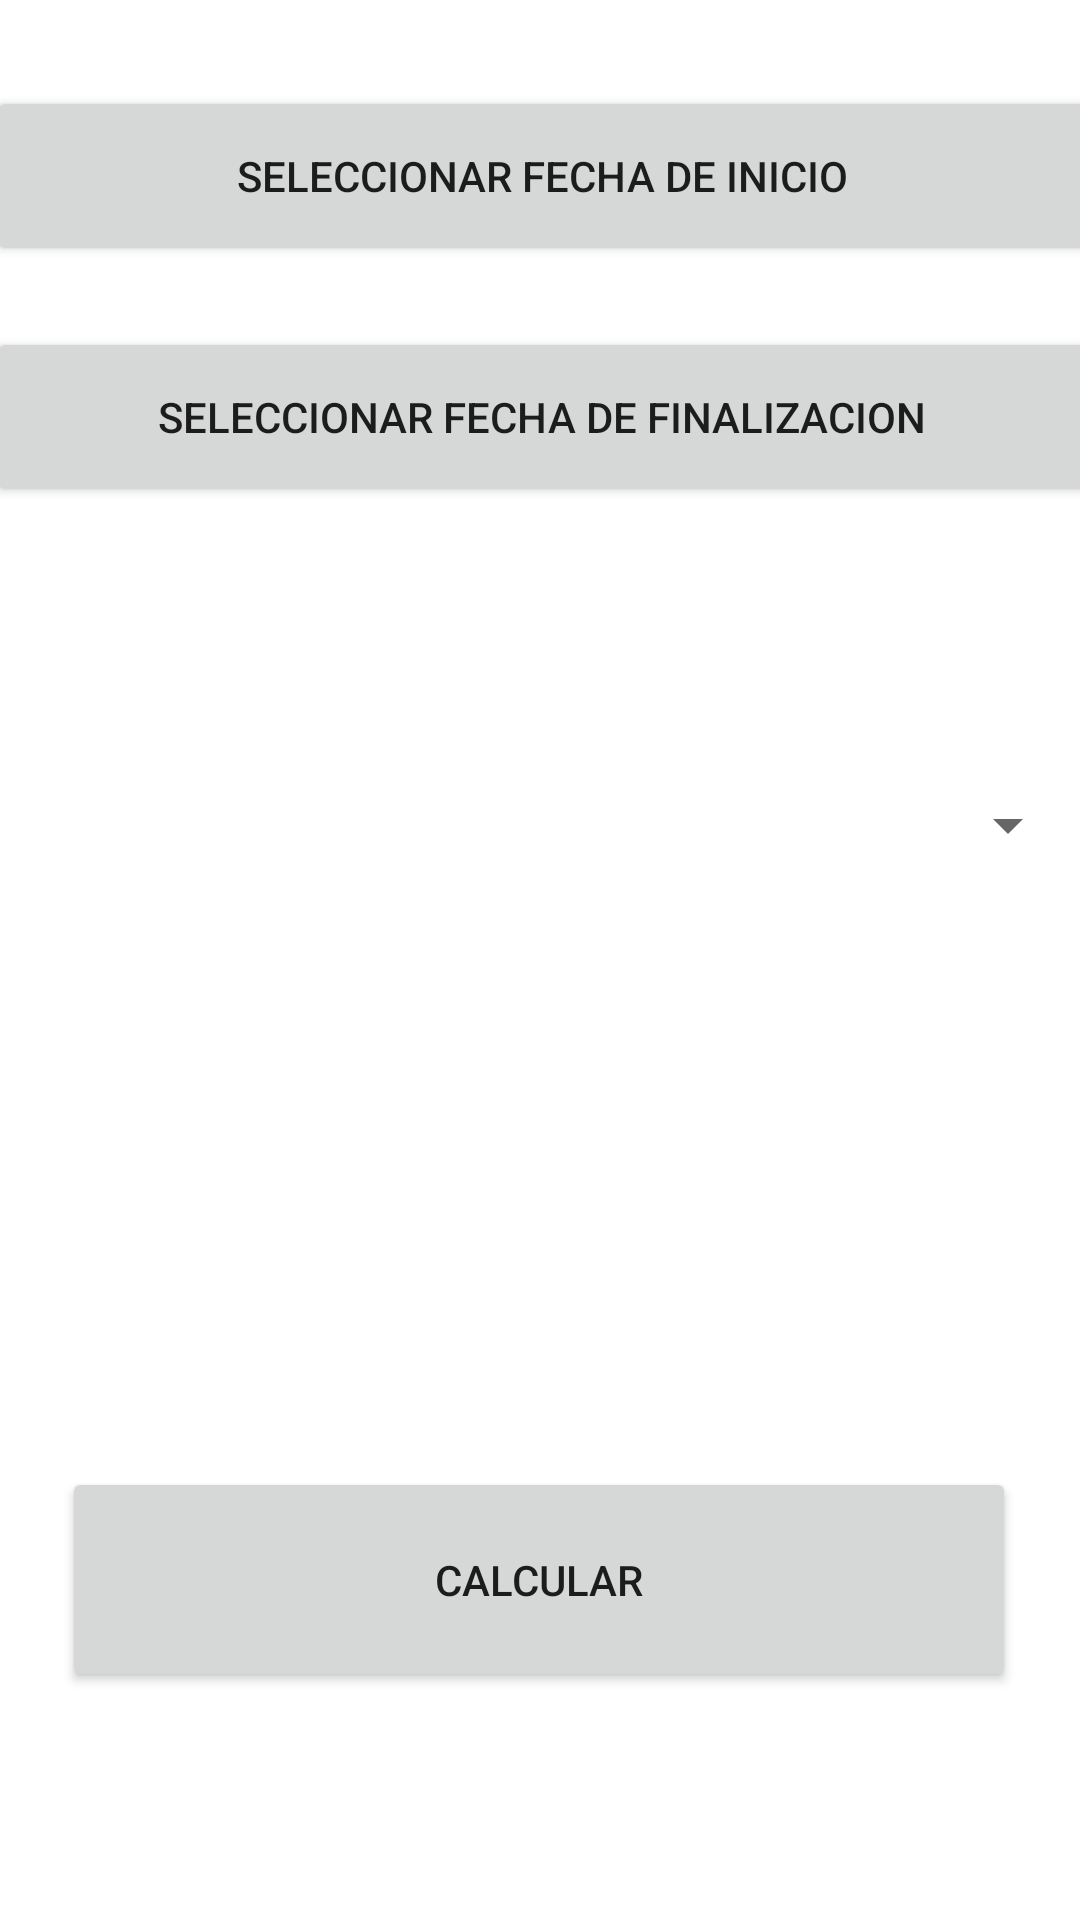

The Android layout XML behind this screen, and the referenced resources:
<!-- AndroidManifest.xml: application theme Theme.NiUnDiaGratis -->
<!-- res/layout/fragment_add_permiso.xml -->
<?xml version="1.0" encoding="utf-8"?>
<androidx.constraintlayout.widget.ConstraintLayout xmlns:android="http://schemas.android.com/apk/res/android"
    xmlns:app="http://schemas.android.com/apk/res-auto"
    xmlns:tools="http://schemas.android.com/tools"
    android:layout_width="match_parent"
    android:layout_height="match_parent"
    tools:context=".AddPermisoFragment">


    

    <Spinner
        android:id="@+id/spinnerTipo09"
        android:layout_width="360dp"
        android:layout_height="52dp"
        android:layout_marginBottom="188dp"
        android:prompt="@string/spinner_tipo_dia"
        app:layout_constraintBottom_toTopOf="@+id/buttonGuardar"
        app:layout_constraintEnd_toEndOf="parent"
        app:layout_constraintHorizontal_bias="0.49"
        app:layout_constraintStart_toStartOf="parent" />

    <Button
        android:id="@+id/buttonGuardar"
        android:layout_width="318dp"
        android:layout_height="75dp"
        android:layout_marginBottom="76dp"
        android:text="@string/btn_calcular"
        app:layout_constraintBottom_toBottomOf="parent"
        app:layout_constraintEnd_toEndOf="parent"
        app:layout_constraintHorizontal_bias="0.494"
        app:layout_constraintStart_toStartOf="parent" />

    <Button
        android:id="@+id/btnFechaIniPerm09"
        android:layout_width="370dp"
        android:layout_height="60dp"
        android:text="@string/btn_fecha_inicio"
        app:layout_constraintBottom_toTopOf="@+id/btnFechaFinPerm09"
        app:layout_constraintEnd_toEndOf="parent"
        app:layout_constraintHorizontal_bias="0.487"
        app:layout_constraintStart_toStartOf="parent"
        app:layout_constraintTop_toTopOf="parent"
        app:layout_constraintVertical_bias="0.585" />

    <Button
        android:id="@+id/btnFechaFinPerm09"
        android:layout_width="370dp"
        android:layout_height="60dp"
        android:layout_marginBottom="80dp"
        android:text="@string/btn_fecha_fin"
        app:layout_constraintBottom_toTopOf="@+id/spinnerTipo09"
        app:layout_constraintEnd_toEndOf="parent"
        app:layout_constraintHorizontal_bias="0.487"
        app:layout_constraintStart_toStartOf="parent" />

    
</androidx.constraintlayout.widget.ConstraintLayout>
<!-- resources referenced by this layout -->
<resources>
  <string name="btn_calcular">Calcular</string>
  <string name="btn_fecha_fin">Seleccionar fecha de finalizacion</string>
  <string name="btn_fecha_inicio">Seleccionar fecha de inicio</string>
  <string name="spinner_tipo_dia">Seleccionar el tipo de día</string>
  <style name="Theme.NiUnDiaGratis" parent="Theme.MaterialComponents.DayNight.DarkActionBar">
          
          <item name="colorPrimary">@color/purple_500</item>
          <item name="colorPrimaryVariant">@color/purple_700</item>
          <item name="colorOnPrimary">@color/white</item>
          
          <item name="colorSecondary">@color/teal_200</item>
          <item name="colorSecondaryVariant">@color/teal_700</item>
          <item name="colorOnSecondary">@color/black</item>
          
          <item name="android:statusBarColor">?attr/colorPrimaryVariant</item>
          
      </style>
  <!-- not gathered from this repository: default colours our renderer supplied (Android Studio template values) -->
  <color name="purple_500">#FF6200EE</color>
  <color name="purple_700">#FF3700B3</color>
  <color name="teal_200">#FF03DAC5</color>
  <color name="teal_700">#FF018786</color>
  <color name="black">#FF000000</color>
  <color name="white">#FFFFFFFF</color>
</resources>
